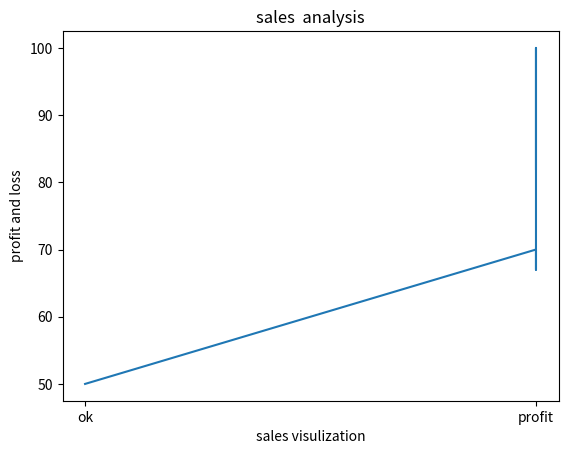
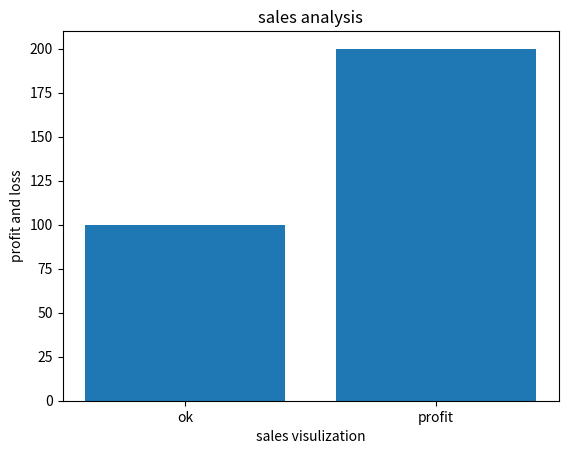

Python code for these plots, in order:
import matplotlib.pyplot as plt
students_name=["ok", "profit", "profit", "profit", "profit"]
students_marks=[50,70,67,100,82]
marks_perc = []
for x in students_marks:
    res = (x/50)*100
    marks_perc.append(res)
    print(marks_perc)
def marks_line_chart():
    plt.plot(students_name,students_marks)
    plt.title("sales  analysis")
    plt.xlabel("sales visulization")
    plt.ylabel("profit and loss")
    plt.show()
marks_line_chart()
def percentage_bar_chart():
    plt.bar(students_name,marks_perc)
    plt.title("sales analysis")
    plt.xlabel("sales visulization")
    plt.ylabel("profit and loss")
    plt.show()
percentage_bar_chart()
